Dataset: brain_mri(clean_dataset) (GitHub, tuankiet050605/US-Plates-classification). Classes: glioma, meningioma, no tumor, pituitary tumor.

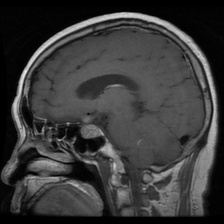
Label: pituitary tumor

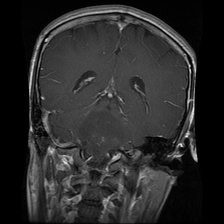
Label: glioma

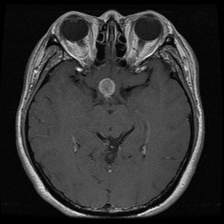
Label: pituitary tumor

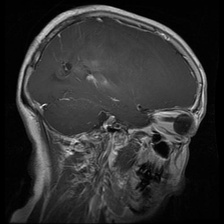
Label: glioma

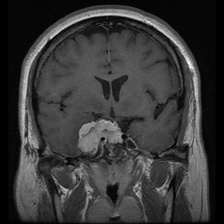
Label: meningioma

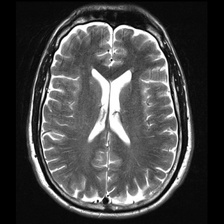
Label: no tumor
